Run: headless pygame with SDL's dummy video driver; simulated clock (each Clock.tick advances the game by its frame time, no real sleeping); random seed 0; keys injected as events and as key.get_pressed() state; no mouse input.
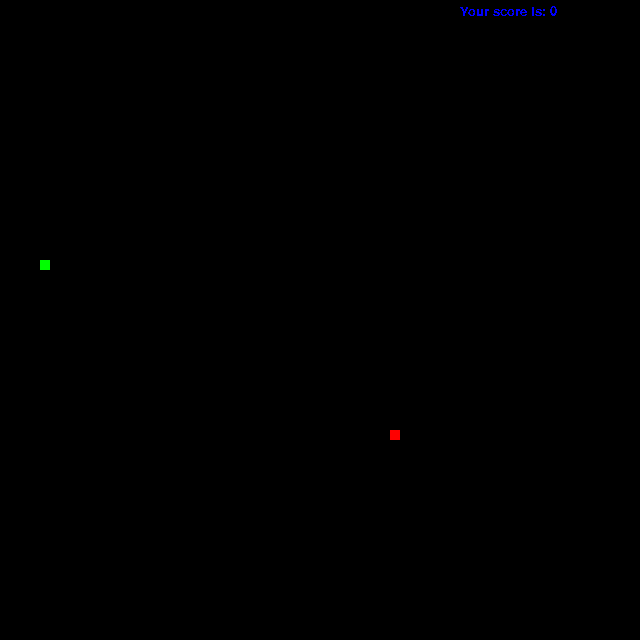
Frame 1 of 1 · flips 1–60 · no input

The pygame program that drew these frames:

import pygame
from pygame.locals import *
from random import randint
from time import sleep
pygame.init()
clock=pygame.time.Clock()
screen=pygame.display.set_mode((640,640))
foodx=(randint(0,640) // 10)*10
foody=(randint(0,640) // 10)*10
snakex=(randint(0,640) // 10)*10
snakey=(randint(0,640) // 10)*10
pygame.display.set_caption('Snake')
red=(255,0,0)
green=(0,255,0)
blue=(0,0,255)
white=(255,255,255)
black=(0,0,0)
up=0
down=0
left=0
right=0
score=0
snakelist=[]
snakelength=0
def snakebody():
    for snake in snakelist:
        pygame.draw.rect(screen,green,(snake[0],snake[1],10,10),5)
def show_text(msg,x,y,color):
    fontobj= pygame.font.SysFont('comicsans',20)
    msgobj = fontobj.render(msg,False,color)
    screen.blit(msgobj,(x,y))
while True:
    clock.tick(20)
    pygame.display.update()
    screen.fill((0,0,0))
    snakehead=[]
    snakehead.append(snakex)
    snakehead.append(snakey)
    snakelist.append(snakehead)
    if len(snakelist) > snakelength:
        del snakelist[0]
    snakebody()
    pygame.draw.rect(screen,red,(foodx,foody,10,10),5)
    pygame.draw.rect(screen,green,(snakex,snakey,10,10),5)
    show_text('Your score is:',460,5,blue)
    show_text(str(score),550,5,blue)
    if up==1:
        snakey=snakey-10
    if down==1:
        snakey=snakey+10
    if left==1:
        snakex=snakex-10
    if right==1:
        snakex=snakex+10
    #print(up,down,left,right)
    if (foodx,foody)==(snakex,snakey):
        print('collision')
        foodx=(randint(0,640) // 10)*10
        foody=(randint(0,640) // 10)*10
        score=score+1
        snakelength=snakelength+1
    print(snakelist)
    if 0>snakex or 640<snakey or 640<snakex or 0>snakey:
        print('YOu lost the game')
        sleep(2)
        quit()
    for event in pygame.event.get():
        if event.type==KEYDOWN:
            if event.key==K_w:
                up=1
                down=0
                left=0
                right=0
            if event.key==K_s:
                down=1
                up=0
                right=0
                left=0
            if event.key==K_a:
                left=1
                down=0
                up=0
                right=0
            if event.key==K_d:
                right=1
                up=0
                down=0
                left=0
        if event.type==QUIT:
            pygame.quit()
            exit()
